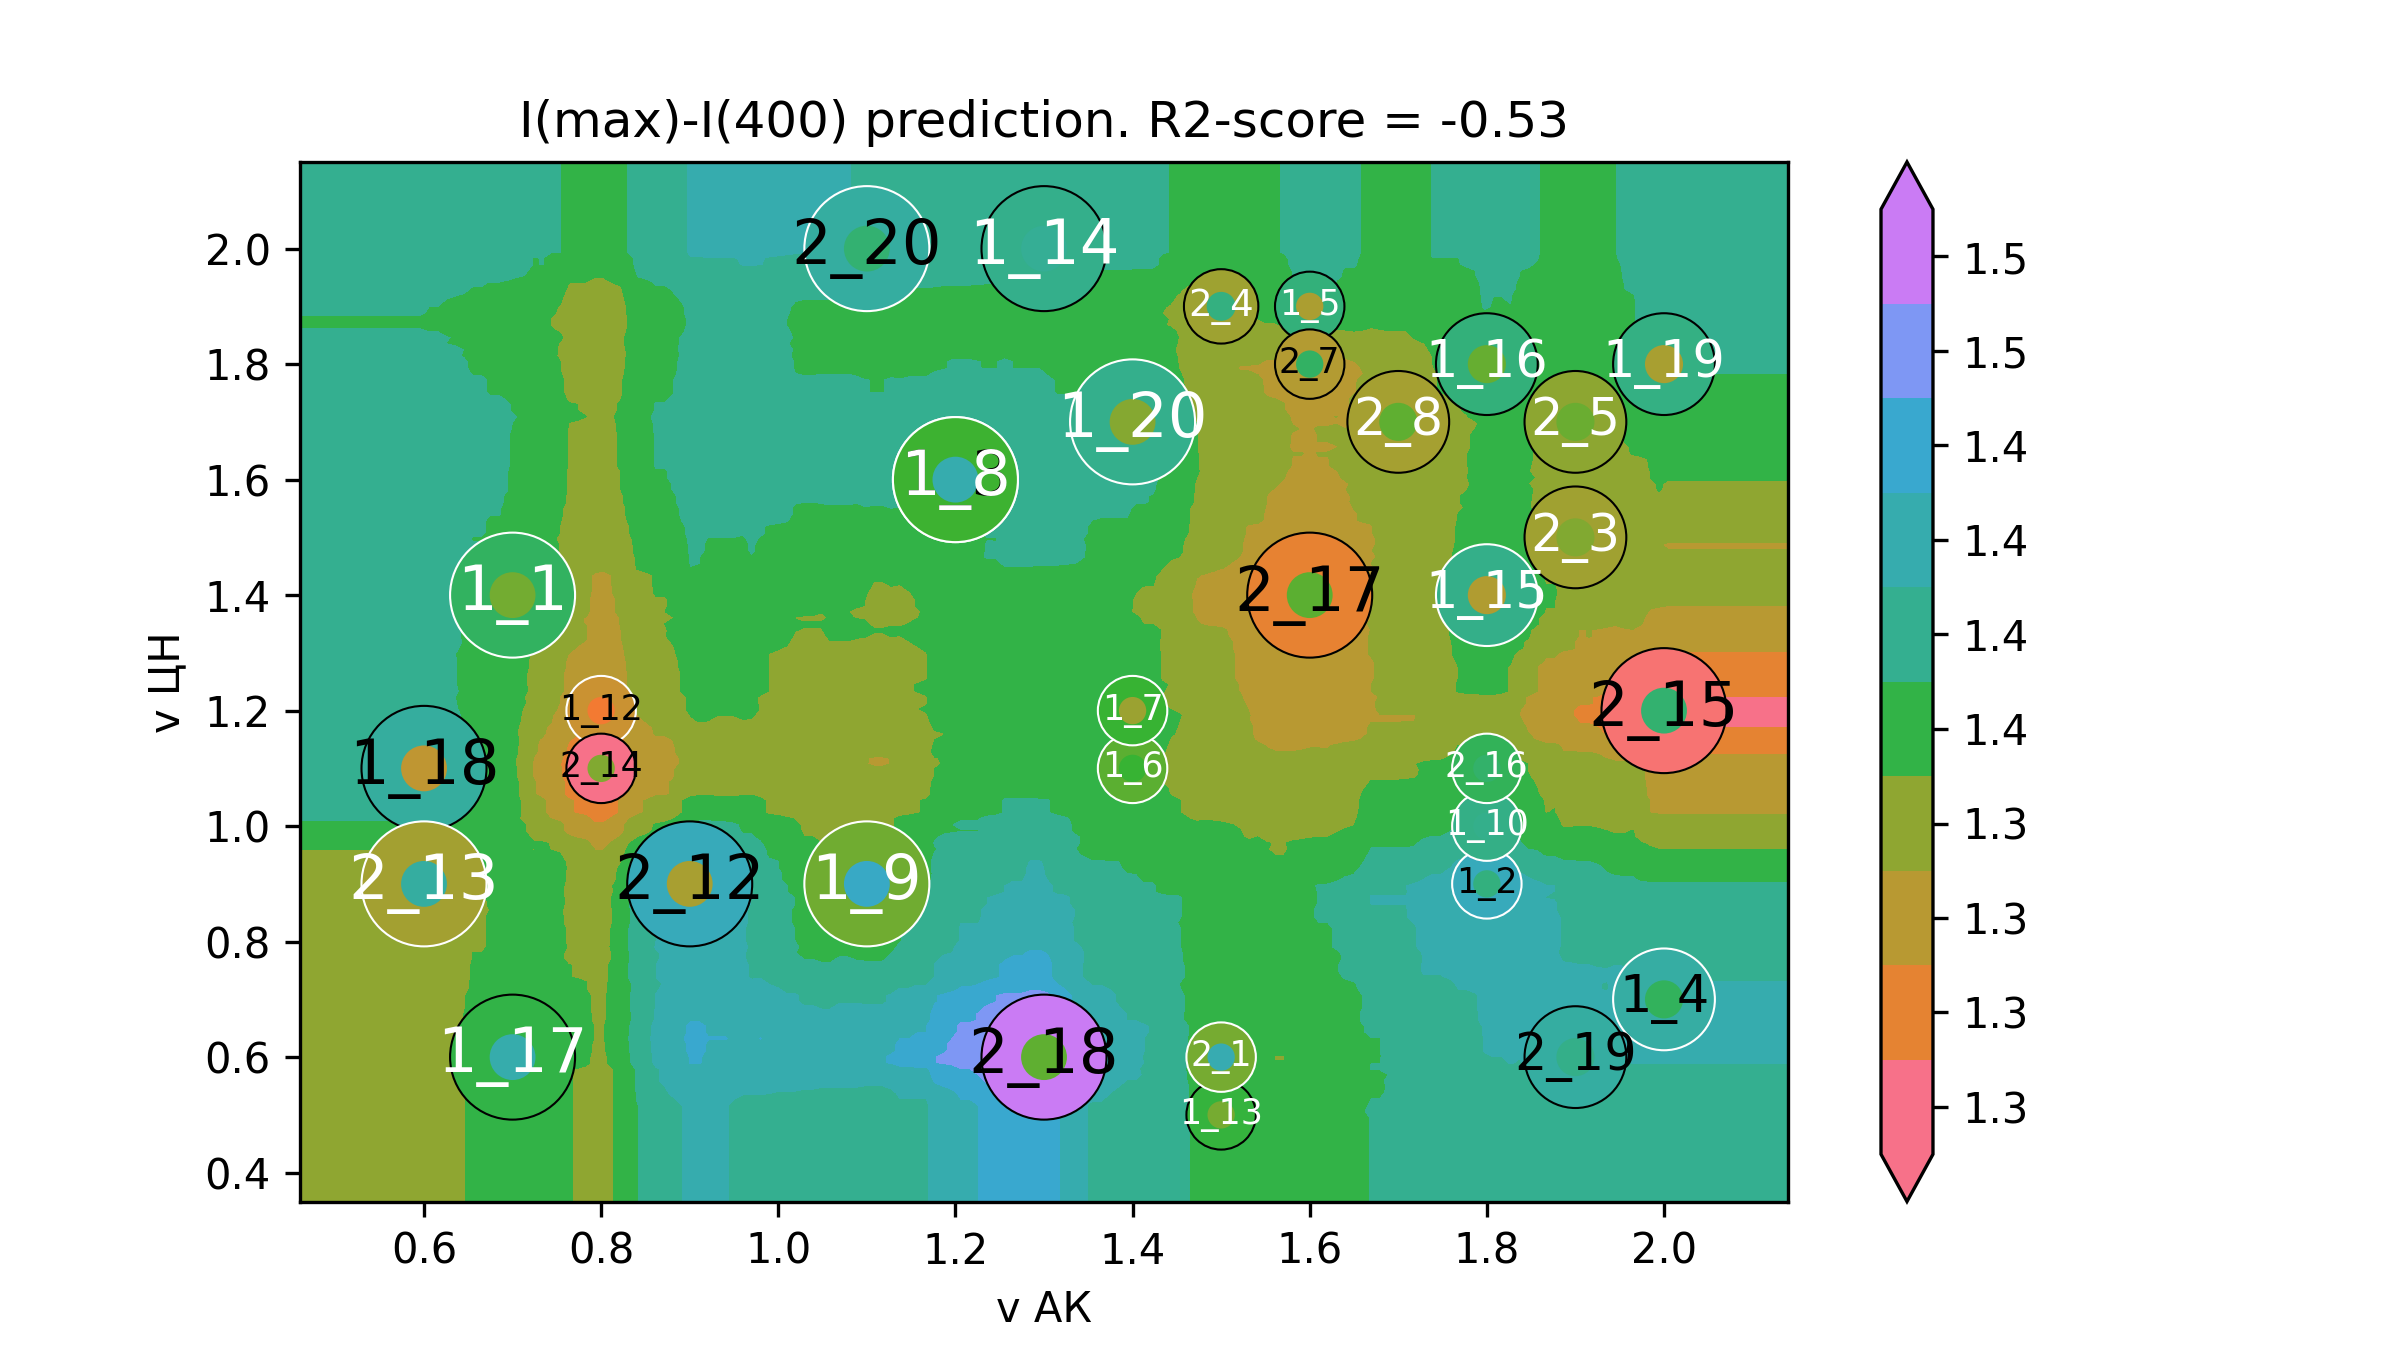

The file beside this chart, header and first rows:
v АК, v ЦН, I(max)-I(400)
0.32, 0.2, 1.33
0.3298, 0.2, 1.33
0.3397, 0.2, 1.33
0.3495, 0.2, 1.33
0.3594, 0.2, 1.33
0.3692, 0.2, 1.33
0.3791, 0.2, 1.33
0.3889, 0.2, 1.33
0.3988, 0.2, 1.33
0.4086, 0.2, 1.33
0.4185, 0.2, 1.33
0.4283, 0.2, 1.33
0.4382, 0.2, 1.33
0.448, 0.2, 1.33
0.4579, 0.2, 1.33
0.4677, 0.2, 1.33
0.4776, 0.2, 1.33
0.4874, 0.2, 1.33
0.4973, 0.2, 1.33
0.5071, 0.2, 1.33
0.517, 0.2, 1.33
0.5268, 0.2, 1.33
0.5367, 0.2, 1.33
0.5465, 0.2, 1.33
0.5564, 0.2, 1.33
0.5662, 0.2, 1.33
0.5761, 0.2, 1.33
0.5859, 0.2, 1.33
0.5958, 0.2, 1.33
0.6056, 0.2, 1.331
0.6155, 0.2, 1.333
0.6253, 0.2, 1.337
0.6352, 0.2, 1.338
0.645, 0.2, 1.339
0.6549, 0.2, 1.342
0.6647, 0.2, 1.342
0.6746, 0.2, 1.344
0.6844, 0.2, 1.346
0.6943, 0.2, 1.347
0.7041, 0.2, 1.355
0.714, 0.2, 1.358
0.7238, 0.2, 1.35
0.7337, 0.2, 1.353
0.7435, 0.2, 1.348
0.7534, 0.2, 1.35
0.7632, 0.2, 1.34
0.7731, 0.2, 1.339
0.7829, 0.2, 1.337
0.7928, 0.2, 1.329
0.8026, 0.2, 1.329
0.8125, 0.2, 1.339
0.8223, 0.2, 1.344
0.8322, 0.2, 1.355
0.842, 0.2, 1.365
0.8519, 0.2, 1.37
0.8617, 0.2, 1.38
0.8716, 0.2, 1.381
0.8814, 0.2, 1.386
0.8913, 0.2, 1.39
0.9011, 0.2, 1.395
... 39,940 more rows
